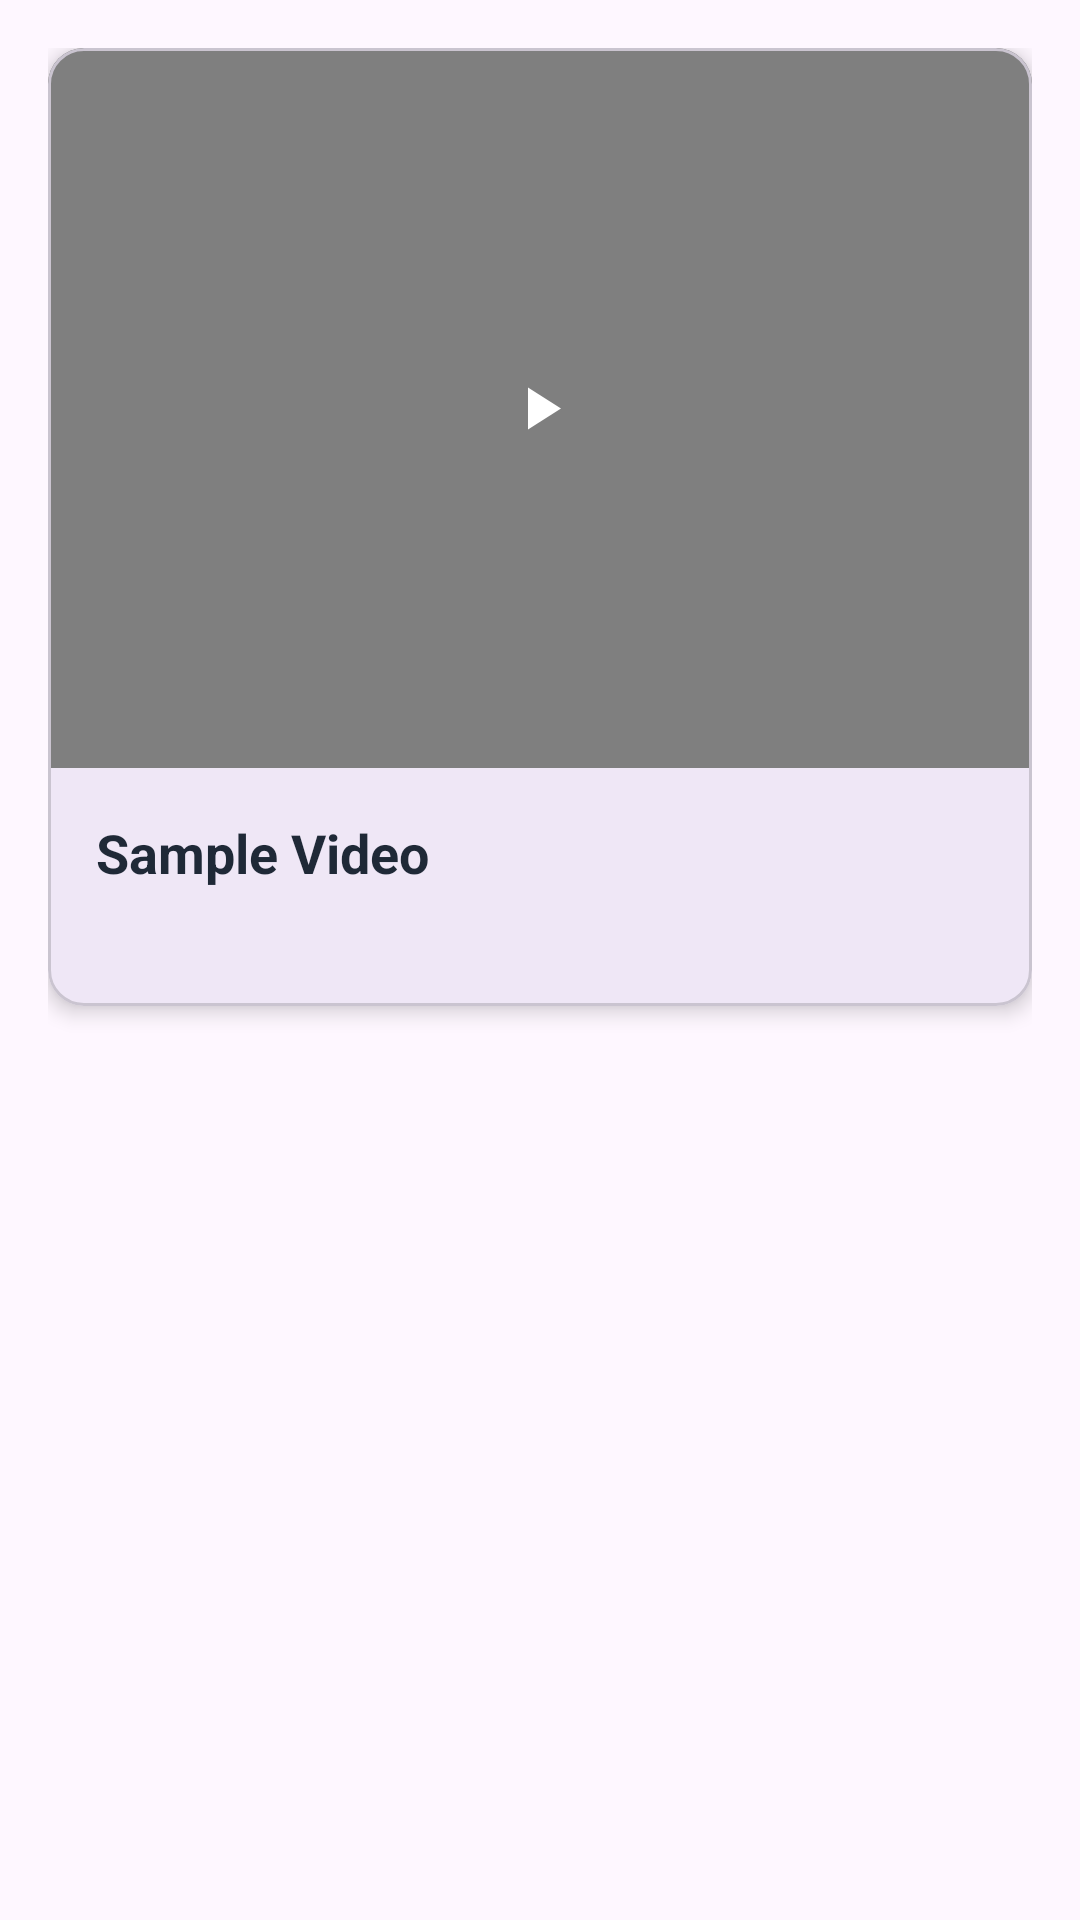

Produce the Android XML layout that renders to this screen, including the resource entries it uses.
<!-- AndroidManifest.xml: application theme Theme.Mediaexplorer -->
<!-- res/layout/fragment_video.xml -->
<?xml version="1.0" encoding="utf-8"?>
<androidx.constraintlayout.widget.ConstraintLayout
    xmlns:android="http://schemas.android.com/apk/res/android"
    xmlns:app="http://schemas.android.com/apk/res-auto"
    android:layout_width="match_parent"
    android:layout_height="match_parent"
    android:padding="16dp">

    <com.google.android.material.card.MaterialCardView
        android:id="@+id/videoCard"
        android:layout_width="match_parent"
        android:layout_height="wrap_content"
        app:cardCornerRadius="12dp"
        app:cardElevation="4dp"
        app:layout_constraintTop_toTopOf="parent">

        <LinearLayout
            android:layout_width="match_parent"
            android:layout_height="wrap_content"
            android:orientation="vertical">

            <FrameLayout
                android:layout_width="match_parent"
                android:layout_height="240dp">

                <VideoView
                    android:id="@+id/videoView"
                    android:layout_width="match_parent"
                    android:layout_height="match_parent" />

                <ImageView
                    android:id="@+id/thumbnailView"
                    android:layout_width="match_parent"
                    android:layout_height="match_parent"
                    android:scaleType="centerCrop"/>

                <ImageButton
                    android:id="@+id/playPauseButton"
                    android:layout_width="64dp"
                    android:layout_height="64dp"
                    android:layout_gravity="center"
                    android:background="@drawable/circle_background"
                    android:src="@drawable/ic_play" />

                <ProgressBar
                    android:id="@+id/videoProgress"
                    android:layout_width="wrap_content"
                    android:layout_height="wrap_content"
                    android:layout_gravity="center"
                    android:visibility="gone"/>
            </FrameLayout>

            <LinearLayout
                android:layout_width="match_parent"
                android:layout_height="wrap_content"
                android:orientation="vertical"
                android:padding="16dp">

                <TextView
                    android:id="@+id/videoTitle"
                    android:layout_width="wrap_content"
                    android:layout_height="wrap_content"
                    android:text="Sample Video"
                    android:textColor="@color/dark_blue"
                    android:textSize="18sp"
                    android:textStyle="bold" />

                <TextView
                    android:id="@+id/videoDuration"
                    android:layout_width="wrap_content"
                    android:layout_height="wrap_content"
                    android:layout_marginTop="4dp"
                    android:textColor="@color/medium_gray"
                    android:textSize="14sp" />
            </LinearLayout>
        </LinearLayout>

    </com.google.android.material.card.MaterialCardView>

</androidx.constraintlayout.widget.ConstraintLayout>
<!-- resources referenced by this layout -->
<resources>
  <color name="dark_blue">#1F2937</color>
  <color name="medium_gray">#6B7280</color>
  <!-- drawable ic_play (drawable) -->
  <?xml version="1.0" encoding="utf-8"?>
  <vector xmlns:android="http://schemas.android.com/apk/res/android"
      android:width="24dp"
      android:height="24dp"
      android:viewportWidth="24"
      android:viewportHeight="24">
      <path
          android:fillColor="#FFFFFF"
          android:pathData="M8,5.14V19.14L19,12.14L8,5.14Z"/>
  </vector>
  <style name="Theme.Mediaexplorer" parent="Base.Theme.Mediaexplorer" />
  <style name="Base.Theme.Mediaexplorer" parent="Theme.Material3.DayNight.NoActionBar">
          
          
      </style>
</resources>
